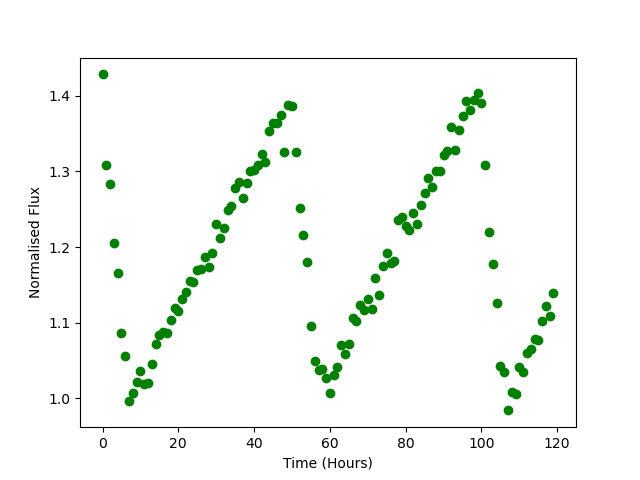

Values plotted in this chart, from the file beside it:
Time, Flux
0.0, 1.428
1.0, 1.308
2.0, 1.284
3.0, 1.205
4.0, 1.166
5.0, 1.087
6.0, 1.056
7.0, 0.9964
8.0, 1.007
9.0, 1.021
10.0, 1.037
11.0, 1.019
12.0, 1.02
13.0, 1.045
14.0, 1.071
15.0, 1.084
16.0, 1.087
17.0, 1.086
18.0, 1.104
19.0, 1.119
20.0, 1.115
21.0, 1.131
22.0, 1.14
23.0, 1.156
24.0, 1.154
25.0, 1.169
26.0, 1.171
27.0, 1.187
28.0, 1.173
29.0, 1.193
30.0, 1.231
31.0, 1.212
32.0, 1.226
33.0, 1.249
34.0, 1.254
35.0, 1.279
36.0, 1.285
37.0, 1.264
38.0, 1.285
39.0, 1.301
40.0, 1.302
41.0, 1.308
42.0, 1.323
43.0, 1.312
44.0, 1.353
45.0, 1.364
46.0, 1.364
47.0, 1.375
48.0, 1.326
49.0, 1.388
50.0, 1.386
51.0, 1.325
52.0, 1.251
53.0, 1.216
54.0, 1.181
55.0, 1.095
56.0, 1.049
57.0, 1.037
58.0, 1.039
59.0, 1.027
... 60 more rows
